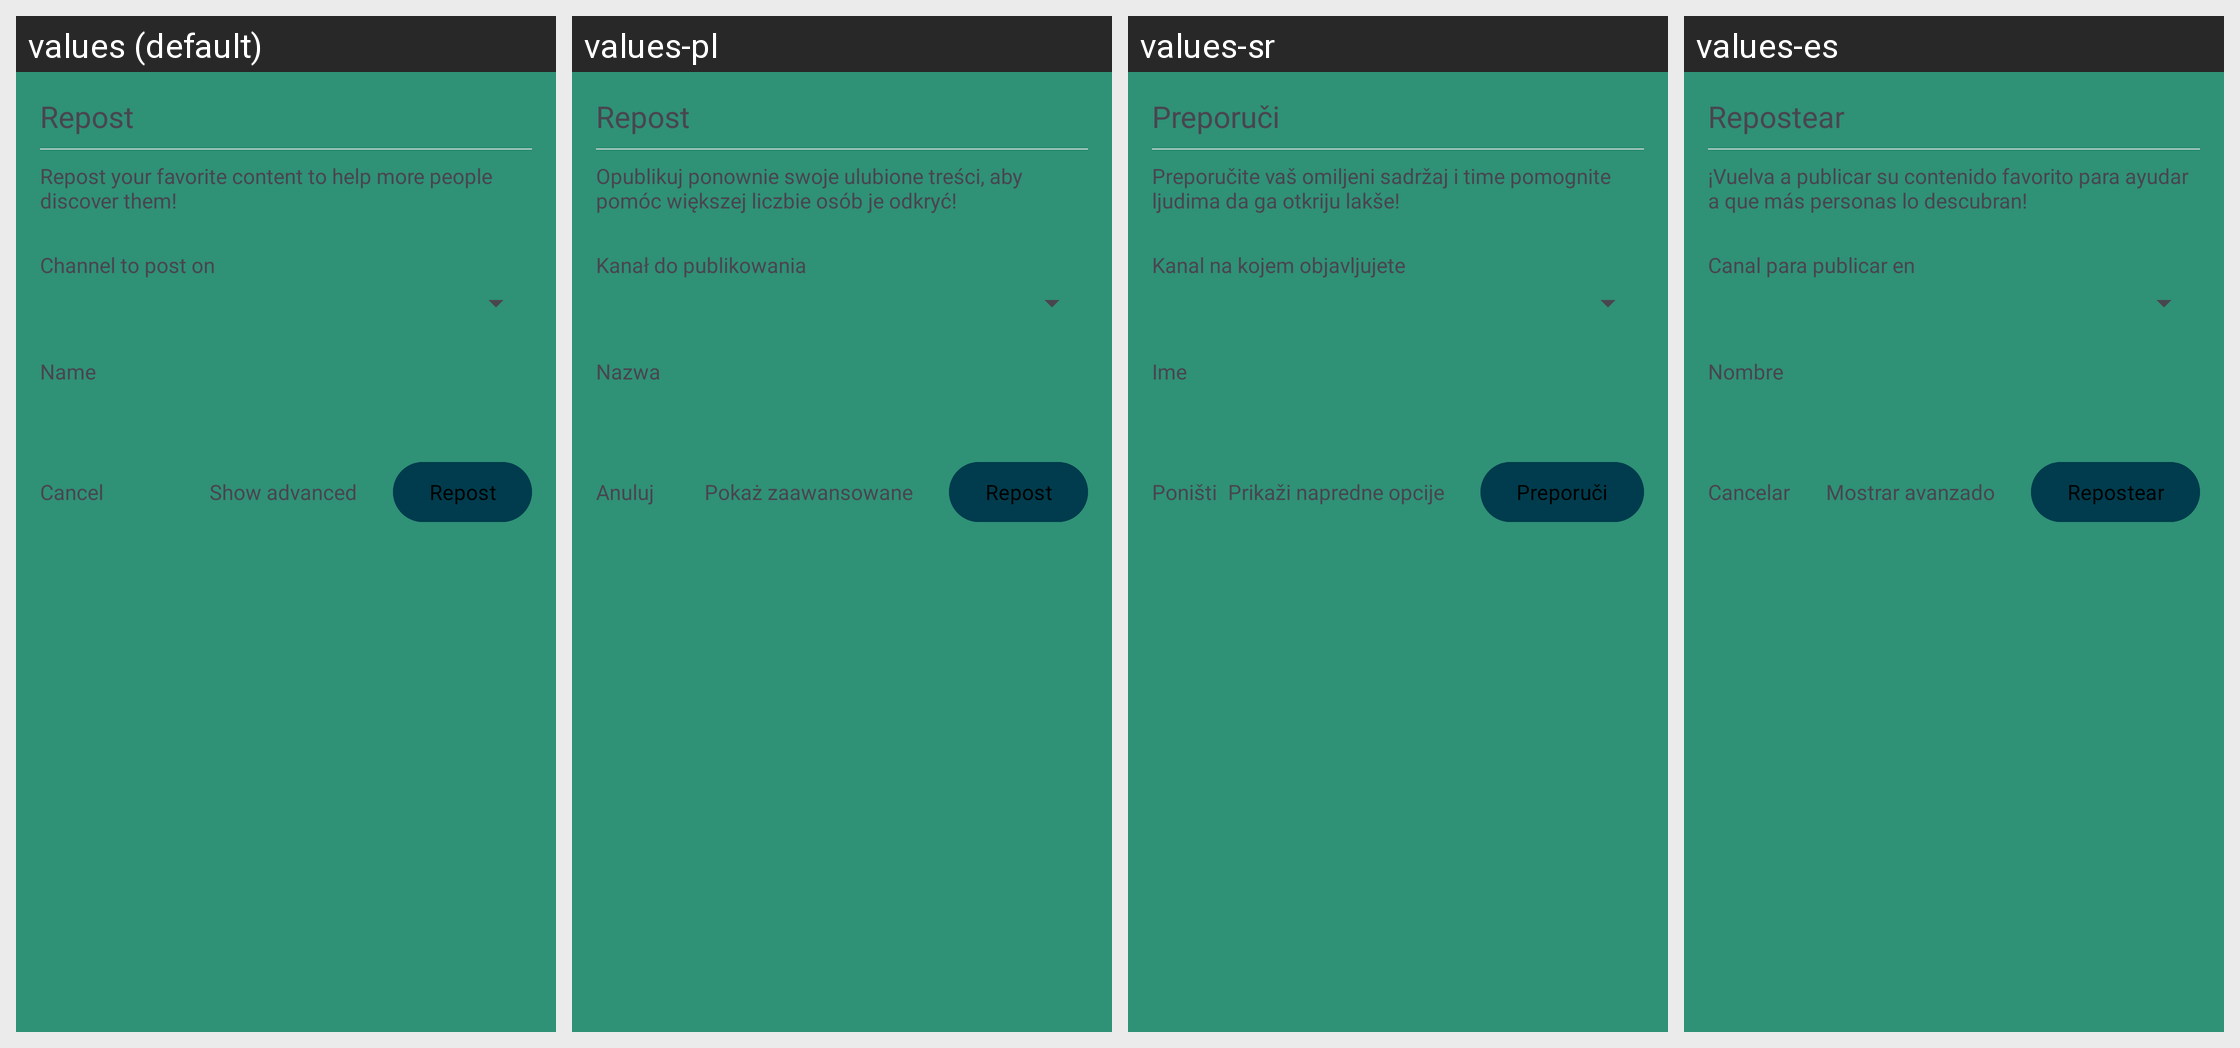

The same Android screen rendered under several of its app's locales, left to right. List the strings drawn on it with the default value and each locale's translation.
Android screen res/layout/dialog_repost_claim.xml rendered under 4 locales, left to right: values (default), values-pl, values-sr, values-es. Device: Nexus 5 (rendered at 1080×1920; each locale shown at half size, 540×960, under a caption strip naming it); theme AppTheme.
Other locales in the repository, not shown: values-af, values-ca, values-de, values-et, values-fr, values-gu, values-he, values-id, values-it, values-jv, values-ms, values-nl, values-pt, values-pt-rBR, values-ro, values-ru, values-tr, values-uk, values-vi, values-zh-rTW.
Strings drawn on this screen, with the default value and each locale's value (text and hints the layout hard-codes, and strings that could not be matched under every locale, appear in the picture but are not listed):

repost
  values: Repost
  values-pl: Repost
  values-sr: Preporuči
  values-es: Repostear

repost_your_favorite
  values: Repost your favorite content to help more people discover them!
  values-pl: Opublikuj ponownie swoje ulubione treści, aby pomóc większej liczbie osób je odkryć!
  values-sr: Preporučite vaš omiljeni sadržaj i time pomognite ljudima da ga otkriju lakše!
  values-es: ¡Vuelva a publicar su contenido favorito para ayudar a que más personas lo descubran!

channel_to_post_on
  values: Channel to post on
  values-pl: Kanał do publikowania
  values-sr: Kanal na kojem objavljujete
  values-es: Canal para publicar en

name
  values: Name
  values-pl: Nazwa
  values-sr: Ime
  values-es: Nombre

cancel
  values: Cancel
  values-pl: Anuluj
  values-sr: Poništi
  values-es: Cancelar

show_advanced
  values: Show advanced
  values-pl: Pokaż zaawansowane
  values-sr: Prikaži napredne opcije
  values-es: Mostrar avanzado
